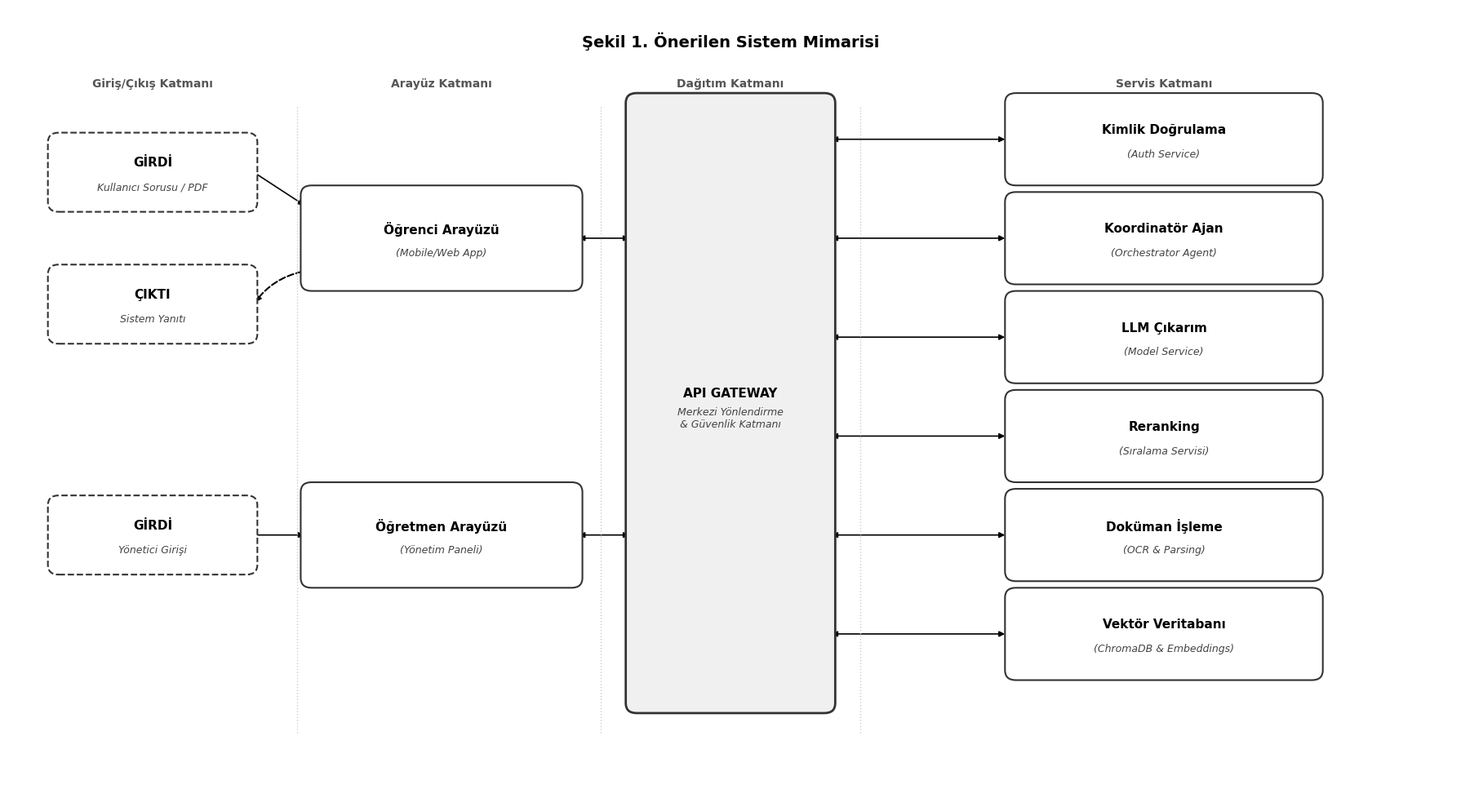

Generate this figure with matplotlib: (Note: this script raises an exception after producing the figure.)
import matplotlib.pyplot as plt
from matplotlib.patches import FancyBboxPatch

# --- Ayarlar ---
plt.rcParams['figure.dpi'] = 300
plt.rcParams['font.family'] = 'sans-serif'
# Arial veya Helvetica akademik standarttır
plt.rcParams['font.sans-serif'] = ['Arial', 'Helvetica', 'DejaVu Sans']

# Geniş Kanvas Oluştur
fig, ax = plt.subplots(figsize=(18, 10))
ax.set_xlim(0, 20)
ax.set_ylim(0, 12)
ax.axis('off')

# --- Sade Akademik Stil (Siyah-Beyaz / Gri) ---
style = {
    'box_fill': '#ffffff',      # Kutular Beyaz
    'box_edge': '#333333',      # Kenarlar Koyu Gri/Siyah
    'gateway_fill': '#f0f0f0',  # Gateway çok açık gri (ayrışması için)
    'text_main': '#000000',     # Ana metin Siyah
    'text_sub': '#444444',      # Alt metin Koyu Gri
    'arrow': '#000000'          # Oklar Siyah
}

# --- Çizim Fonksiyonları ---
def draw_node(x, y, w, h, title, subtitle="", is_gateway=False, is_dashed=False):
    """Kutu çizen yardımcı fonksiyon"""
    # Renk ve Stil Seçimi
    face_color = style['gateway_fill'] if is_gateway else style['box_fill']
    edge_style = '--' if is_dashed else '-'
    line_width = 2 if is_gateway else 1.5
    
    # Kutu Çizimi (Gölgesiz, Düz ve Net)
    box = FancyBboxPatch((x - w/2, y - h/2), w, h,
                         boxstyle="round,pad=0.2,rounding_size=0.15",
                         facecolor=face_color, 
                         edgecolor=style['box_edge'], 
                         linewidth=line_width, 
                         linestyle=edge_style,
                         zorder=2)
    ax.add_patch(box)
    
    # Metinler
    # Metinlerin kutu dışına taşmaması için satır kesmeleri eklenebilir
    ax.text(x, y + 0.15, title, ha='center', va='center', 
            color=style['text_main'], fontweight='bold', fontsize=11, zorder=3)
    if subtitle:
        ax.text(x, y - 0.22, subtitle, ha='center', va='center', 
                color=style['text_sub'], fontsize=9, style='italic', zorder=3)

def draw_connector(start, end, double=False, curved=False):
    """Ok çizen yardımcı fonksiyon"""
    arrow_style = '<|-|>' if double else '-|>'
    conn_style = "arc3,rad=0.0" # Düz çizgi varsayılan
    
    # Eğer kavis isteniyorsa (örn: geri dönüş oku için)
    if curved:
        conn_style = "arc3,rad=-0.3"

    ax.annotate('', xy=end, xytext=start,
                arrowprops=dict(arrowstyle=arrow_style, 
                                connectionstyle=conn_style,
                                color=style['arrow'], lw=1.2, 
                                shrinkA=0, shrinkB=0),
                zorder=1)

# ==========================================
# 1. MERKEZ OMURGA: API GATEWAY
# ==========================================
# X ekseni: 10
draw_node(10, 6, 2.5, 9.0, "API GATEWAY", "Merkezi Yönlendirme\n& Güvenlik Katmanı", is_gateway=True)

# ==========================================
# 2. SAĞ TARAF: MİKROSERVİSLER
# ==========================================
# X ekseni: 16
# Servis Listesi
services = [
    (10.0, "Kimlik Doğrulama", "(Auth Service)"),
    (8.5, "Koordinatör Ajan", "(Orchestrator Agent)"),
    (7.0, "LLM Çıkarım", "(Model Service)"),
    (5.5, "Reranking", "(Sıralama Servisi)"),
    (4.0, "Doküman İşleme", "(OCR & Parsing)"),
    (2.5, "Vektör Veritabanı", "(ChromaDB & Embeddings)")
]

for y_pos, title, sub in services:
    draw_node(16, y_pos, 4.0, 1.0, title, sub)
    # Gateway -> Servis Bağlantısı (Çift Yönlü)
    draw_connector((11.4, y_pos), (13.8, y_pos), double=True)

# ==========================================
# 3. SOL TARAF: ARAYÜZ KATMANI
# ==========================================
# X ekseni: 6
draw_node(6, 8.5, 3.5, 1.2, "Öğrenci Arayüzü", "(Mobile/Web App)")
draw_node(6, 4.0, 3.5, 1.2, "Öğretmen Arayüzü", "(Yönetim Paneli)")

# UI -> Gateway Bağlantıları
draw_connector((7.9, 8.5), (8.6, 8.5), double=True) # Öğrenci
draw_connector((7.9, 4.0), (8.6, 4.0), double=True) # Öğretmen

# ==========================================
# 4. EN SOL: GİRDİ VE ÇIKTI
# ==========================================
# X ekseni: 2

# Girdi 1: Soru/PDF
draw_node(2, 9.5, 2.5, 0.8, "GİRDİ", "Kullanıcı Sorusu / PDF", is_dashed=True)
draw_connector((3.4, 9.5), (4.1, 9.0), double=False) # Girdi -> Öğrenci UI

# Çıktı: Yanıt
draw_node(2, 7.5, 2.5, 0.8, "ÇIKTI", "Sistem Yanıtı", is_dashed=True)
# Öğrenci UI -> Çıktı (Kavisli Ok ile Geri Dönüş)
ax.annotate('', xy=(3.4, 7.5), xytext=(4.1, 8.0),
            arrowprops=dict(arrowstyle='-|>', connectionstyle="arc3,rad=0.2", 
                            color='black', lw=1.5, ls='--'), 
            zorder=1)

# Girdi 2: Admin Login
draw_node(2, 4.0, 2.5, 0.8, "GİRDİ", "Yönetici Girişi", is_dashed=True)
draw_connector((3.4, 4.0), (4.1, 4.0), double=False) # Girdi -> Öğretmen UI

# ==========================================
# ETİKETLER VE REFERANSLAR
# ==========================================
# Üst Başlık
ax.text(10, 11.5, "Şekil 1. Önerilen Sistem Mimarisi", 
        ha='center', va='center', fontsize=14, fontweight='bold', color='black')

# Katman İsimleri (Hata veren kısım düzeltildi)
ax.text(2, 10.8, "Giriş/Çıkış Katmanı", ha='center', fontsize=10, fontweight='bold', color='#555555')
ax.text(6, 10.8, "Arayüz Katmanı", ha='center', fontsize=10, fontweight='bold', color='#555555')
ax.text(10, 10.8, "Dağıtım Katmanı", ha='center', fontsize=10, fontweight='bold', color='#555555')
ax.text(16, 10.8, "Servis Katmanı", ha='center', fontsize=10, fontweight='bold', color='#555555')

# Dikey Kesikli Ayırıcılar
for x_line in [4.0, 8.2, 11.8]:
    ax.plot([x_line, x_line], [1, 10.5], color='#cccccc', linestyle=':', linewidth=1)

# Dosyayı Kaydet
plt.tight_layout()
plt.savefig('Makale/System_Architecture_BW.png', dpi=300, bbox_inches='tight')
plt.show()

print("✅ Şema başarıyla oluşturuldu: Makale/System_Architecture_BW.png")
